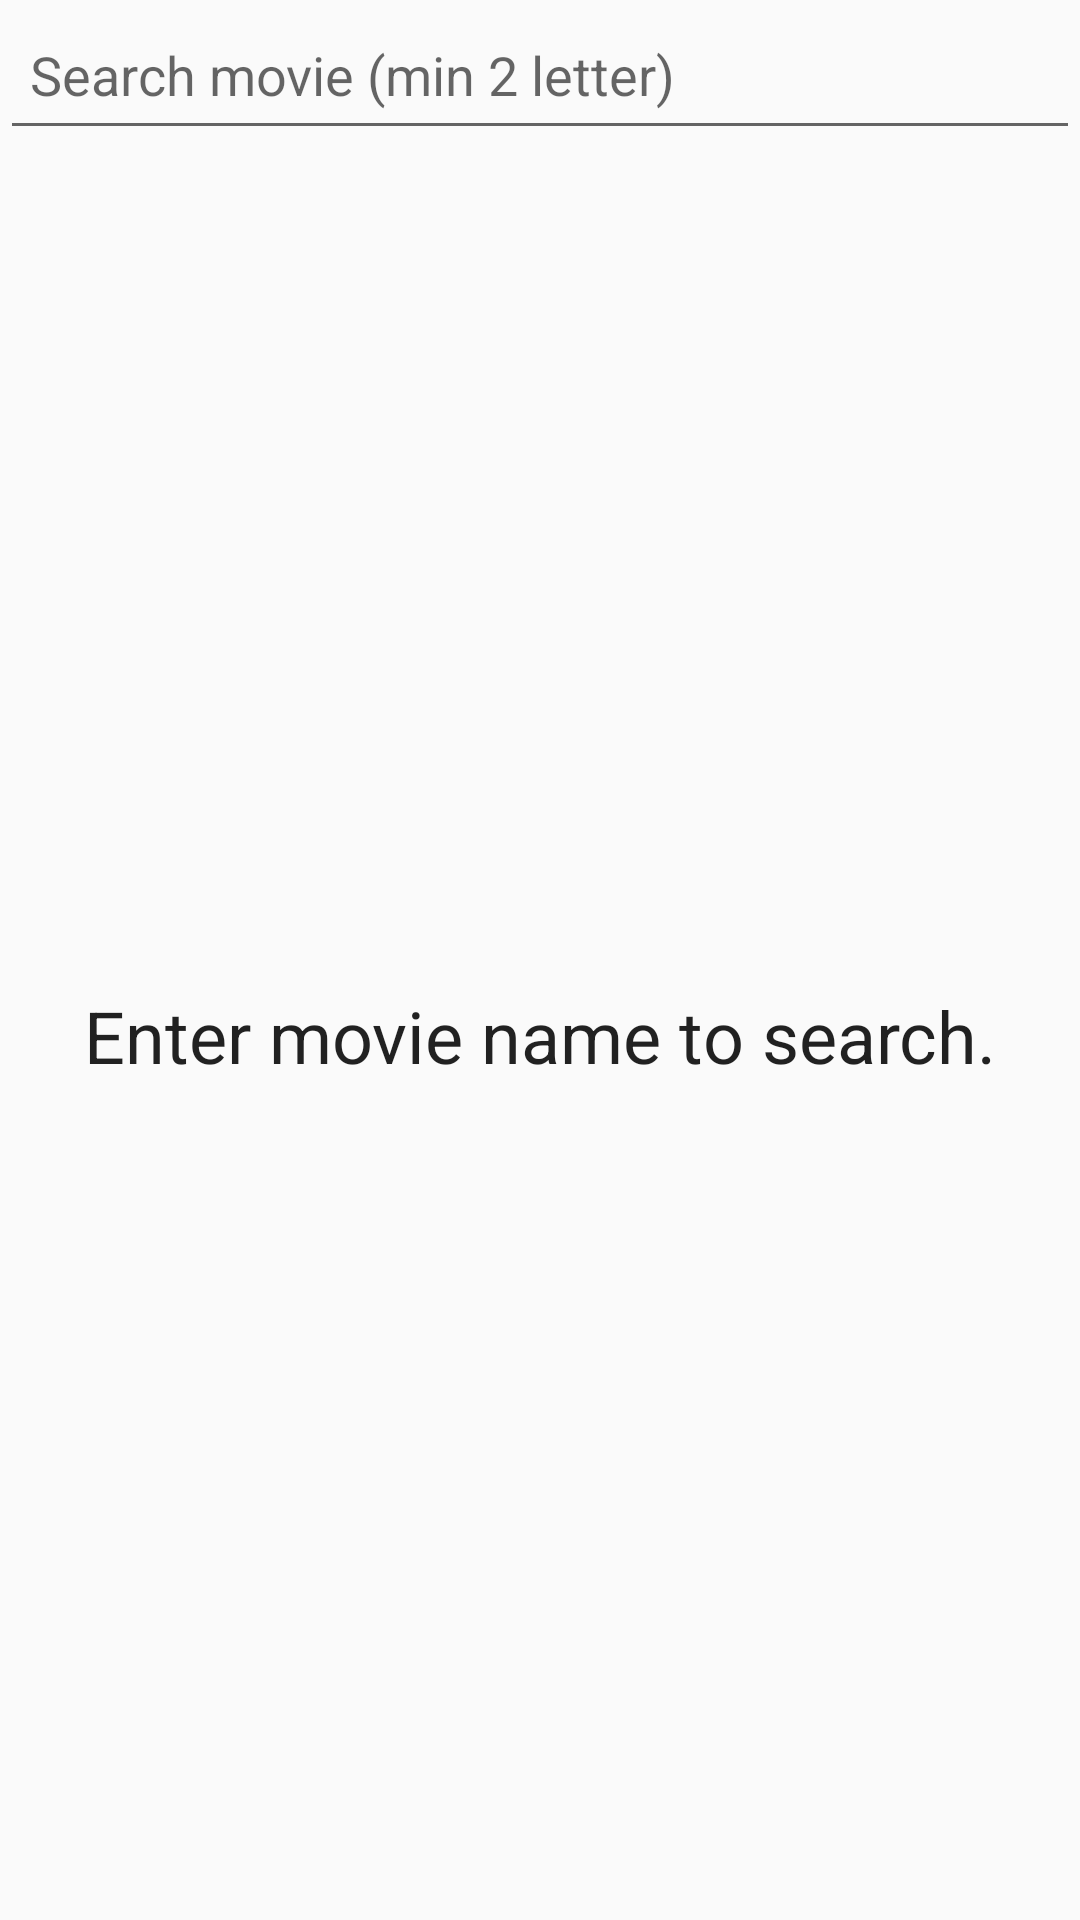

Write the Android layout XML for this screen, with the resource values it uses.
<!-- AndroidManifest.xml: application theme AppTheme -->
<!-- res/layout/fragment_search.xml -->
<?xml version="1.0" encoding="utf-8"?>
<androidx.constraintlayout.widget.ConstraintLayout xmlns:android="http://schemas.android.com/apk/res/android"
    xmlns:app="http://schemas.android.com/apk/res-auto"
    xmlns:tools="http://schemas.android.com/tools"
    android:layout_width="match_parent"
    android:layout_height="match_parent"
    tools:context=".fragment.SearchFragment">


    <EditText
        android:id="@+id/etsearch"
        style="@style/TextAppearance.AppCompat.Medium"
        android:layout_width="match_parent"
        android:layout_height="50dp"
        android:layout_gravity="center"
        android:hint="@string/search_hint"
        android:padding="10dp"
        app:layout_constraintLeft_toLeftOf="parent"

        app:layout_constraintRight_toLeftOf="parent"
        app:layout_constraintTop_toTopOf="parent" />


    <androidx.recyclerview.widget.RecyclerView
        android:id="@+id/listRecyclerView"
        android:layout_width="match_parent"
        android:layout_height="0dp"

        android:visibility="gone"
        app:layout_constraintBottom_toBottomOf="parent"
        app:layout_constraintLeft_toLeftOf="parent"
        app:layout_constraintRight_toRightOf="parent"
        app:layout_constraintTop_toBottomOf="@id/etsearch" />


    <TextView
        android:id="@+id/tvnoresult"
        style="@style/TextAppearance.AppCompat.Headline"
        android:layout_width="wrap_content"
        android:layout_height="wrap_content"
        android:layout_gravity="center"
        android:padding="10dp"
        android:text="@string/enter_some_text"
        android:visibility="visible"
        app:layout_constraintBottom_toBottomOf="parent"
        app:layout_constraintLeft_toLeftOf="parent"
        app:layout_constraintRight_toRightOf="parent"
        app:layout_constraintTop_toBottomOf="@+id/etsearch" />

    <ProgressBar
        android:id="@+id/progressBar"
        android:layout_width="wrap_content"
        android:layout_height="wrap_content"
        android:layout_gravity="center"
        android:visibility="gone"
        app:layout_constraintBottom_toBottomOf="parent"
        app:layout_constraintLeft_toLeftOf="parent"
        app:layout_constraintRight_toRightOf="parent"
        app:layout_constraintTop_toBottomOf="parent" />


</androidx.constraintlayout.widget.ConstraintLayout>
<!-- resources referenced by this layout -->
<resources>
  <string name="enter_some_text">Enter movie name to search.</string>
  <string name="search_hint">Search movie (min 2 letter)</string>
  <style name="AppTheme" parent="Theme.AppCompat.Light.NoActionBar">
          
          <item name="colorPrimary">@color/purple_500</item>
          <item name="colorPrimaryDark">@color/purple_700</item>
          <item name="colorAccent">@color/colorAccent</item>
      </style>
  <!-- not gathered from this repository: default colours our renderer supplied (Android Studio template values) -->
  <color name="purple_500">#FF6200EE</color>
  <color name="purple_700">#FF3700B3</color>
  <color name="colorAccent">#FF03DAC5</color>
</resources>
